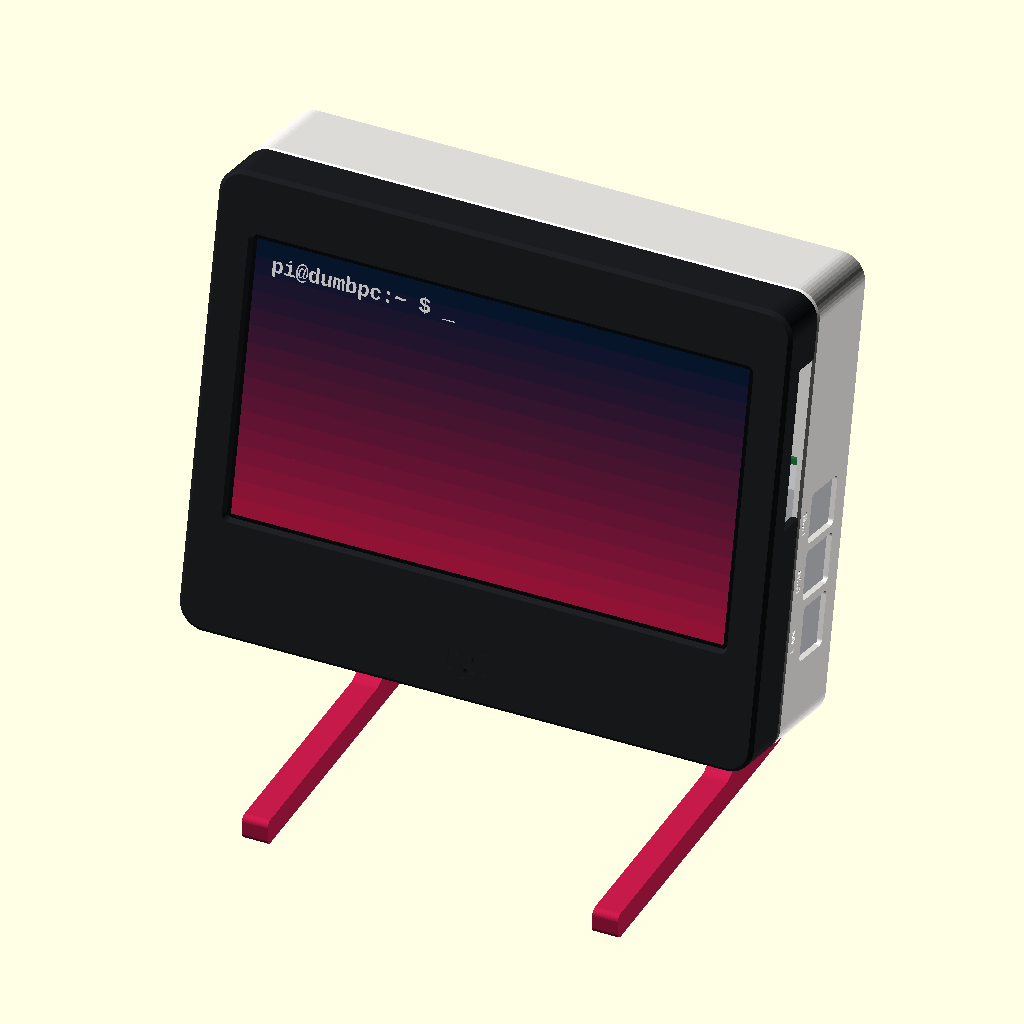
Cell 1 — every parameter at its default value.
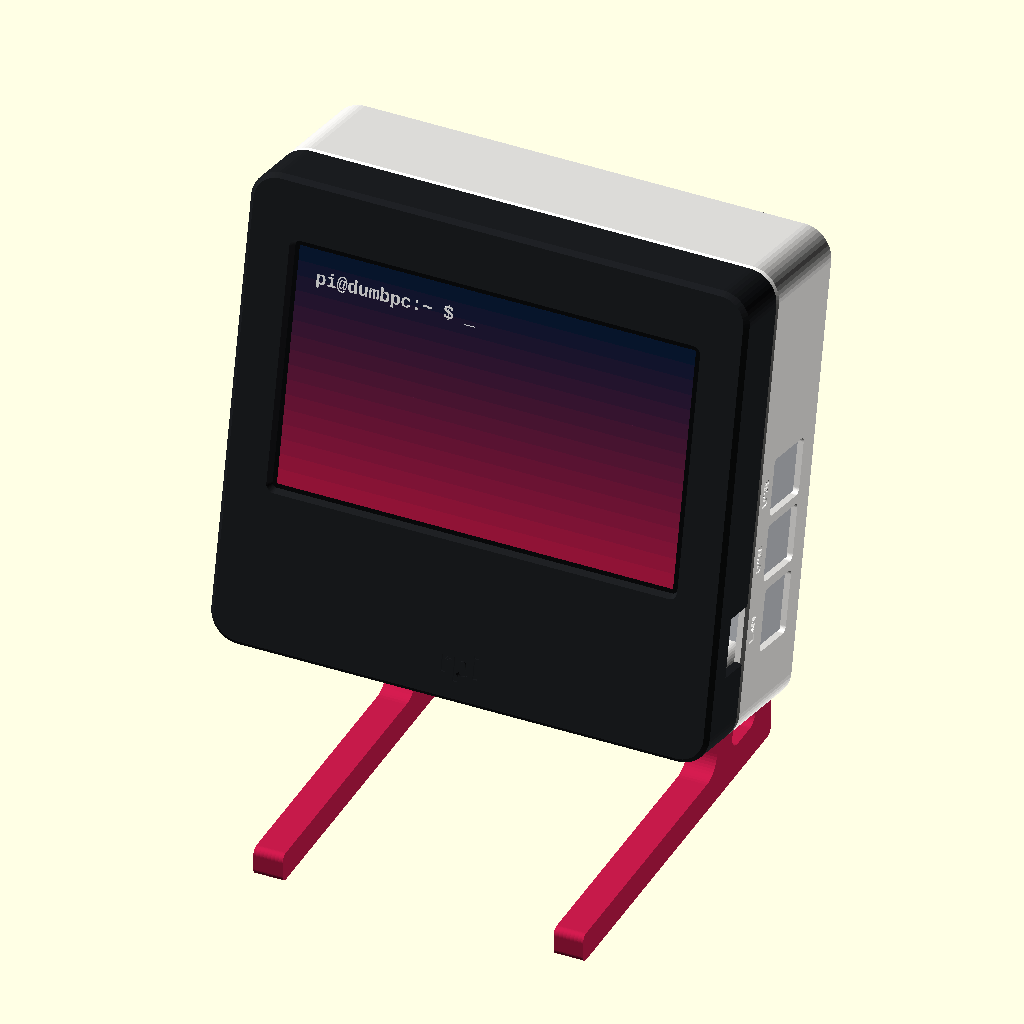
Cell 2: screen = "5" (everything else at default).
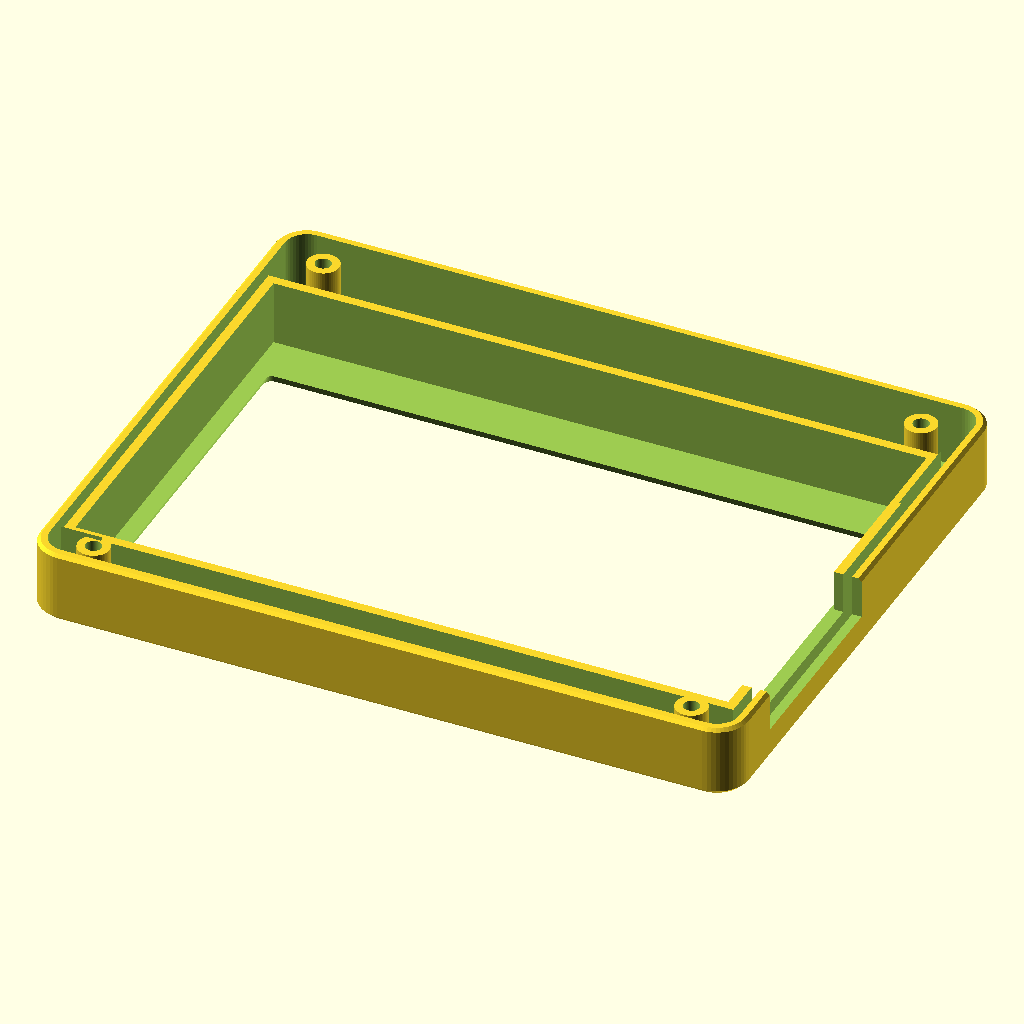
Cell 3: part = "bezel" (everything else at default).
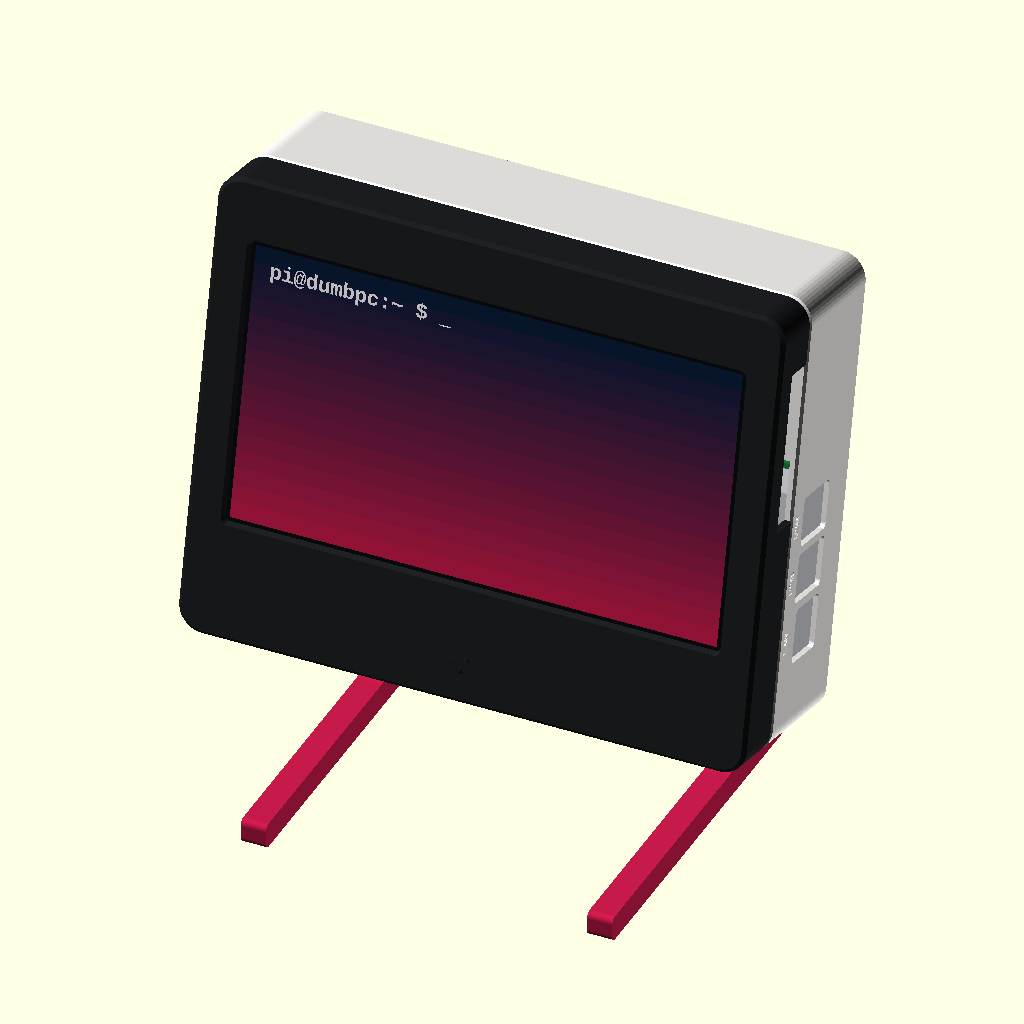
Cell 4: the same model with hs_bottom = 12.
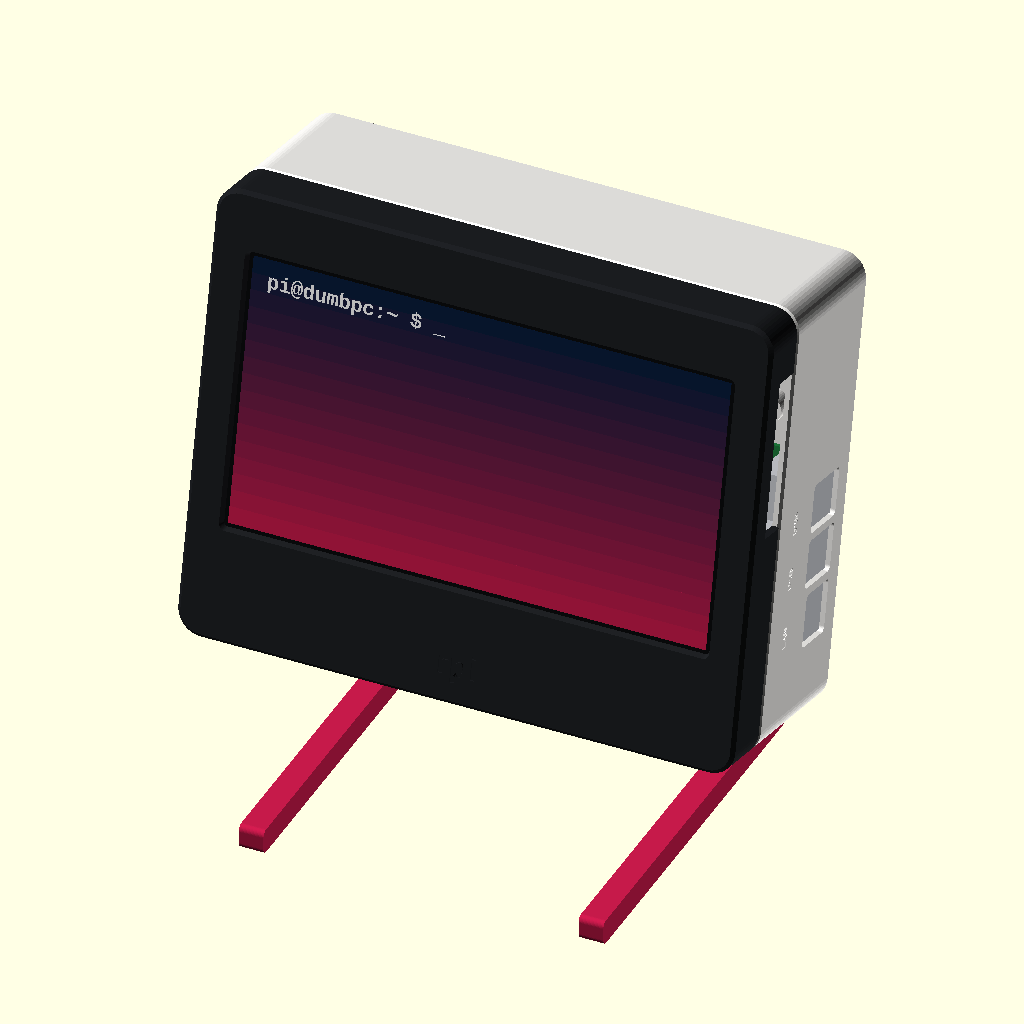
Cell 5: the same model with hat_standoff = 32.
The same orthographic view direction (rotation 55°, 0°, 25°; colour scheme Cornfield) for every cell, with the view re-fitted per cell, so scale and position can differ between cells.
Source of the model, aio.scad:
// Raspberry Pi 5 "dumb PC" all-in-one: screen in front, Pi 5 + X1001 NVMe HAT behind it,
// standing on two fins. Bring your own USB keyboard.
//
//   openscad -D 'screen="7"' -D 'part="shell"' -o shell.stl aio.scad
//
// Each part exports in its print orientation and needs no supports:
//   bezel      face down, so the bed finishes the front
//   shell      back down, so the vents and screw holes sit on the bed
//   fin_left / fin_right   lying flat
//
// Device frame: X = width seen from the front, Y = depth (front face at 0), Z = up.
include <pi5.scad>

/* [Build] */
screen = "7";        // [5, 7]
part = "assembly";   // [assembly, bezel, shell, fin_left, fin_right]
explode = 0;         // assembly only: pulls the parts apart
badge = "rpi";       // engraved in the chin, "" for none

/* [Pi 5 + Geekworm X1001 stack] */
hs_bottom = 6;       // heatsink room under the Pi (PCB underside -> back plate)
hs_top = 12;         // heatsink / Active Cooler room above the Pi, sits under the HAT
hat_standoff = 16;   // Pi PCB top -> X1001 PCB (M2.5 brass standoffs)
hat_stack = 6;       // X1001 PCB + M.2 2280 SSD

/* [Stand] */
tilt = 12;           // lean-back, degrees
lift = 40;           // desk -> case bottom; cables leave the port bay downwards

/* [Print] */
wall = 2.4;
fp = 2;              // bezel front plate
bp = 2.4;            // shell back plate
clr = 0.4;           // screen clearance per side
R = 8;               // outer corner radius
$fn = 48;

// Screens: [glass w, h, t, board w, h, depth behind glass, glass bottom above board bottom,
//           active w, h, x, y from glass bottom-left, connector notch z0, z1 on the right edge from board bottom]
// ELECROW 7" 1024x600 (B076J8ZWFF, wiki RPD10246D): board 164.7 x 107.1; standard 7" panel 164.9 x 100, AA 154.21 x 85.92
S7 = [164.9, 100, 6.5, 164.7, 107.1, 10, 3.55, 154.21, 85.92, 5.35, 9.68, 50, 100];
// ELECROW RC050 5" 800x480, a stand-in until the real 5" screen is known: board 121.11 x 95.24, standard 5" AA 108 x 64.8
S5 = [121.11, 76.6, 6, 121.11, 95.24, 10, 18.64, 108, 64.8, 6.55, 5.9, 2, 18];
S = screen == "5" ? S5 : S7;
gw = S[0]; gh = S[1]; gt = S[2]; pw = S[3]; ph = S[4]; pb = S[5]; gdz = S[6];
aw = S[7]; ah = S[8]; ax = S[9]; ay = S[10]; cz0 = S[11]; cz1 = S[12];

bs = 7;                            // side border
bt = 12;                           // top border
bc = screen == "5" ? 20 : 24;      // chin, also the depth of the port bay
cw = max(gw, pw) + 2 * clr;
ch = ph + 2 * clr;
W = cw + 2 * bs;
H = ch + bt + bc;
pcb_x = bs + (cw - pw) / 2;    pcb_z = bc + clr;
glass_x = bs + (cw - gw) / 2;  glass_z = pcb_z + gdz;

split = fp + gt + pb;                             // bezel | shell joint
pi_top = split + 3 + hat_stack + hat_standoff;    // Pi PCB top face; components face the screen
pi_bot = pi_top + PI5_PCB;
D = pi_bot + hs_bottom + bp;
px = W - wall - PI5_W - PI5_OVERHANG + 1;         // USB/LAN fronts end 1 mm inside the right wall
pz = bc;                                          // micro-HDMI edge sits right above the port bay
bay_y = pi_top - 8;

COLS = [[14, bc / 2], [W - 14, bc / 2], [14, H - 7], [W - 14, H - 7]];   // M3 bezel screws
fin_in = round(W * 0.17);
FIN_Z = [pz + 66, H - 18];
FIN_SCREWS = [for (x = [fin_in - 6, W - fin_in + 6], z = FIN_Z) [x, z]];
PAD = [FIN_Z[0] - 12, FIN_Z[1] + 12];

assert(hs_top < hat_standoff, "heatsink / Active Cooler must fit under the X1001");
assert(FIN_Z[1] - FIN_Z[0] >= 15, "case too short for the stand screws above the Pi");
assert(px - 16 > wall + 2, "screen too narrow for the Pi and the SD hatch");
assert(min([for (f = FIN_SCREWS, c = COLS) norm(f - c)]) >= 10, "stand screw hits a bezel screw column");

FONT = "Liberation Sans:style=Bold";

// 2D in the X-Z plane, extruded over depth y0..y1.
module ext(y0, y1) translate([0, y1, 0]) rotate([90, 0, 0]) linear_extrude(y1 - y0) children();
module rr(x, z, w, h, r) translate([x, z]) pi5_rr(w, h, r);
module outline(i = 0) rr(i, i, W - 2 * i, H - 2 * i, R - i);
module cavity() translate([bs, bc]) square([cw, ch]);
module window() rr(glass_x + ax - 0.8, glass_z + ay - 0.8, aw + 1.6, ah + 1.6, 1);
module pi_place() translate([px, pi_bot, pz]) rotate([90, 0, 0]) children();
module hexgrid(p = 7, d = 6)
  for (i = [-1 : W / p + 1], j = [0 : H / (p * 0.866) + 1])
    translate([i * p + (j % 2) * p / 2, j * p * 0.866]) rotate(30) circle(d = d, $fn = 6);

module bezel() {
  difference() {
    hull() { ext(0, 0.01) outline(1.2); ext(1.2, split - 0.8) outline(); ext(split - 0.01, split) outline(0.8); }
    ext(fp, split + 1) cavity();
    ext(fp, split + 1) difference() { outline(wall); offset(delta = wall) cavity(); }   // hollow rim
    hull() { ext(-1, 0) offset(delta = 1.2) window(); ext(1.2, fp + 1) window(); }      // chamfered window
    ext(fp + gt - 0.5, split + 1) translate([W - bs - 1, pcb_z + cz0]) square([bs + 2, cz1 - cz0]);  // screen HDMI / USB
    if (badge != "") ext(-1, 0.6) translate([W / 2, bc / 2])
      text(badge, size = bc * 0.32, font = FONT, halign = "center", valign = "center");
  }
  for (c = COLS) difference() {
    ext(fp, split) translate(c) circle(d = 8);
    ext(split - 7, split + 1) translate(c) circle(d = 4);    // M3 heat-set insert
  }
}

module shell_body() hull() { ext(split, split + 0.01) outline(0.8); ext(split + 0.8, D - 3) outline(); ext(D - 0.01, D) outline(3); }

module shell() difference() {
  union() {
    difference() { shell_body(); ext(split - 1, D - bp) outline(wall); }
    intersection() {
      shell_body();
      union() {
        for (c = COLS) ext(split, D - 1) translate(c) circle(d = 9);
        for (h = PI5_HOLES) ext(pi_bot, D - 1) translate([px + h[0], pz + h[1]]) circle(d = 6.5);
        for (f = FIN_SCREWS) ext(D - bp - 6, D - 1) translate(f) circle(d = 9);
        ext(bay_y - wall, D - 1) translate([px + 3 - wall, 0]) square([44 + 2 * wall, pz - 1]);   // port bay walls
      }
    }
  }
  // bezel screws: M3 x 10 through a 3 mm floor, heads sunk from the back
  for (c = COLS) { ext(split - 1, D + 1) translate(c) circle(d = 3.4); ext(split + 3, D + 1) translate(c) circle(d = 6.5); }
  // Pi: M2.5 from the back through the Pi into the X1001 brass standoffs
  for (h = PI5_HOLES) {
    ext(pi_bot - 1, D + 1) translate([px + h[0], pz + h[1]]) circle(d = 2.7);
    ext(D - 1.5, D + 1) translate([px + h[0], pz + h[1]]) circle(d = 5.2);
  }
  for (f = FIN_SCREWS) ext(D - 7.5, D + 1) translate(f) circle(d = 4);   // M3 heat-set inserts for the fins
  pi_place() pi5_cut_right(20);
  translate([px + 3, bay_y, -1]) cube([44, D - bay_y + 2, pz + 0.2]);    // port bay: USB-C + 2x micro-HDMI
  ext(D - bp - 1, D + 1) rr(px - 16, pz + 12, 20, 26, 3);                // hatch: microSD + power button
  ext(D - bp - 1, D + 1) difference() {                                  // back grille
    intersection() { rr(W * 0.14, pz + 8, W * 0.72, 40, 6); hexgrid(); }
    for (h = PI5_HOLES) translate([px + h[0], pz + h[1]]) circle(d = 11);
    offset(delta = 2.5) rr(px - 16, pz + 12, 20, 26, 3);
  }
  for (z = [-1, H - wall - 1]) translate([0, 0, z]) linear_extrude(wall + 2)          // chimney: in at the bottom, out the top
    for (x = [W * 0.22 : 5 : W * 0.78]) if (z > 0 || x < px - wall - 4 || x > px + 50 + wall)
      rr(x, split + 6, 2.4, D - split - 14, 1.2);
  for (p = [[PI5_LAN, "LAN"], [PI5_USB[0], "USB"], [PI5_USB[1], "USB"]])
    translate([W + 0.4, (split + pi_top - 16.8) / 2, pz + p[0]]) multmatrix([[0, 0, -1, 0], [0, -1, 0, 0], [1, 0, 0, 0]])
      linear_extrude(1) text(p[1], size = 2.6, font = FONT, halign = "center", valign = "center");
  for (p = [[PI5_USBC, "5V"], [PI5_HDMI[0], "HDMI0"], [PI5_HDMI[1], "HDMI1"]])
    translate([px + p[0], (split + bay_y - wall) / 2, -0.4]) mirror([1, 0, 0])
      linear_extrude(1) text(p[1], size = 2.4, font = FONT, halign = "center", valign = "center");
  ext(D - 0.6, D + 1) translate([W / 2, H - 15]) mirror([1, 0, 0])
    text("dumb pc", size = 5, font = FONT, halign = "center", valign = "center");
}

// Stand fin, drawn in the world side profile (u = depth, v = height), w = thickness.
// The pad is flush with the tilted back plate; the flange behind it carries the two screws.
function w2(p) = [p[0] * cos(tilt) + p[1] * sin(tilt), lift + D * sin(tilt) - p[0] * sin(tilt) + p[1] * cos(tilt)];
module pad(t) polygon([w2([D, PAD[0]]), w2([D + t, PAD[0]]), w2([D + t, PAD[1]]), w2([D, PAD[1]])]);
module fin() {
  ub = D * cos(tilt) + 4;   // rear foot starts behind the lowest corner of the case
  difference() {
    union() {
      linear_extrude(8) difference() {
        offset(r = 2) offset(delta = -2) offset(r = -6) offset(delta = 6) union() {
          hull() { pad(5); translate([ub, 0]) square([32, 8]); }
          translate([-22, 0]) square([ub + 54, 8]);
        }
        offset(r = 3) offset(delta = -12) hull() { pad(5); translate([ub, 0]) square([32, 8]); }   // open frame
      }
      linear_extrude(20) offset(r = 1) offset(delta = -1) pad(4);
    }
    for (z = FIN_Z) let(p = w2([D, z]))
      translate([p[0], p[1], 14]) rotate([0, 0, -tilt]) rotate([0, 90, 0]) translate([0, 0, -1]) cylinder(d = 3.4, h = 12);
  }
}
module fin_right() multmatrix([[0, 0, 1, W - fin_in - 8], [1, 0, 0, 0], [0, 1, 0, 0]]) fin();
module fin_left() multmatrix([[0, 0, -1, fin_in + 8], [1, 0, 0, 0], [0, 1, 0, 0]]) fin();

module screen_dummy() {
  color("#0b0c0e") translate([glass_x, fp, glass_z]) cube([gw, gt, gh]);
  color("#1b4f8a") translate([pcb_x, fp + gt, pcb_z]) cube([pw, 1.6, ph]);
  n = 16;
  for (i = [0 : n - 1]) let(t = i / (n - 1))
    color([0.77 - 0.73 * t, 0.10 + 0.01 * t, 0.29 - 0.06 * t])    // raspberry -> navy
      translate([glass_x + ax, fp - 0.05, glass_z + ay + i * ah / n]) cube([aw, 0.1, ah / n]);
  color("white") translate([glass_x + ax + 5, fp - 0.1, glass_z + ay + ah - 9]) rotate([90, 0, 0])
    linear_extrude(0.05) text("pi@dumbpc:~ $ _", size = ah * 0.055, font = "Liberation Mono:style=Bold");
}

module device() {
  color("#1d1f22") translate([0, -explode, 0]) bezel();
  translate([0, -explode * 0.5, 0]) screen_dummy();
  color("#f2f1ee") translate([0, explode, 0]) shell();
  translate([0, explode * 0.6, 0]) pi_place() pi5_dummy(hat_standoff);
}

if (part == "bezel") rotate([90, 0, 0]) bezel();
else if (part == "shell") translate([0, 0, D]) rotate([-90, 0, 0]) shell();
else if (part == "fin_right") fin();
else if (part == "fin_left") mirror([0, 1, 0]) fin();
else {
  translate([0, 0, lift + D * sin(tilt)]) rotate([-tilt, 0, 0]) device();
  color("#c51a4a") translate([0, explode * 1.6 * cos(tilt), -explode * 1.6 * sin(tilt)]) { fin_right(); fin_left(); }
}
Customizer parameters (derived from the source; name, type, default, range or options):
screen: string, default "7", options "5", "7"
part: string, default "assembly", options "assembly", "bezel", "shell", "fin_left", "fin_right"
explode: number, default 0
badge: string, default "rpi"
hs_bottom: number, default 6
hs_top: number, default 12
hat_standoff: number, default 16
hat_stack: number, default 6
tilt: number, default 12
lift: number, default 40
wall: number, default 2.4
fp: number, default 2
bp: number, default 2.4
clr: number, default 0.4
R: number, default 8
bs: number, default 7
bt: number, default 12
FONT: string, default "Liberation Sans:style=Bold"
